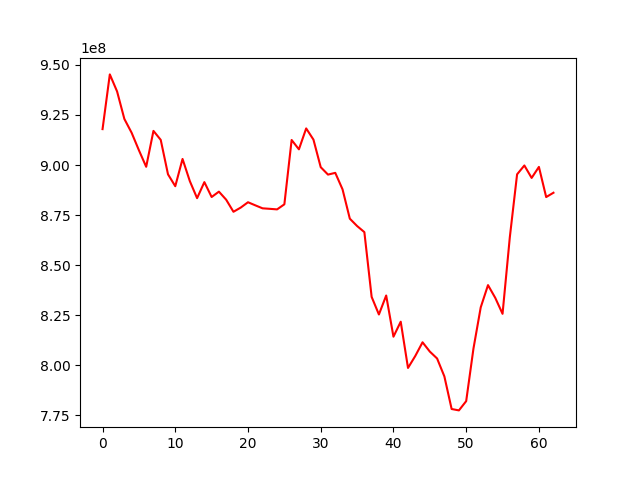

The table this chart was drawn from, first rows:
, 0
0, 917939459
1, 945269179
2, 936739141
3, 923024848
4, 916113830
5, 907399378
6, 899130818
7, 917057645
8, 912573246
9, 895366179
10, 889427764
11, 903039440
12, 891986662
13, 883460153
14, 891472587
15, 884036264
16, 886717394
17, 882686794
18, 876663215
19, 878754928
20, 881422793
21, 879883281
22, 878387679
23, 878131112
24, 877855418
25, 880387963
26, 912517302
27, 907847983
28, 918290604
29, 912694448
30, 898929559
31, 895227814
32, 896102328
33, 887853319
34, 873218300
35, 869546927
36, 866503407
37, 834160039
38, 825367482
39, 834845892
40, 814274626
41, 821763747
42, 798667002
43, 804641993
44, 811480757
45, 806842221
46, 803396270
47, 794454135
48, 778163623
49, 777465864
50, 782093236
51, 808332870
52, 828931571
53, 840031176
54, 833656644
55, 825698123
56, 863945320
57, 895365466
58, 899782906
59, 893571523
... 3 more rows
